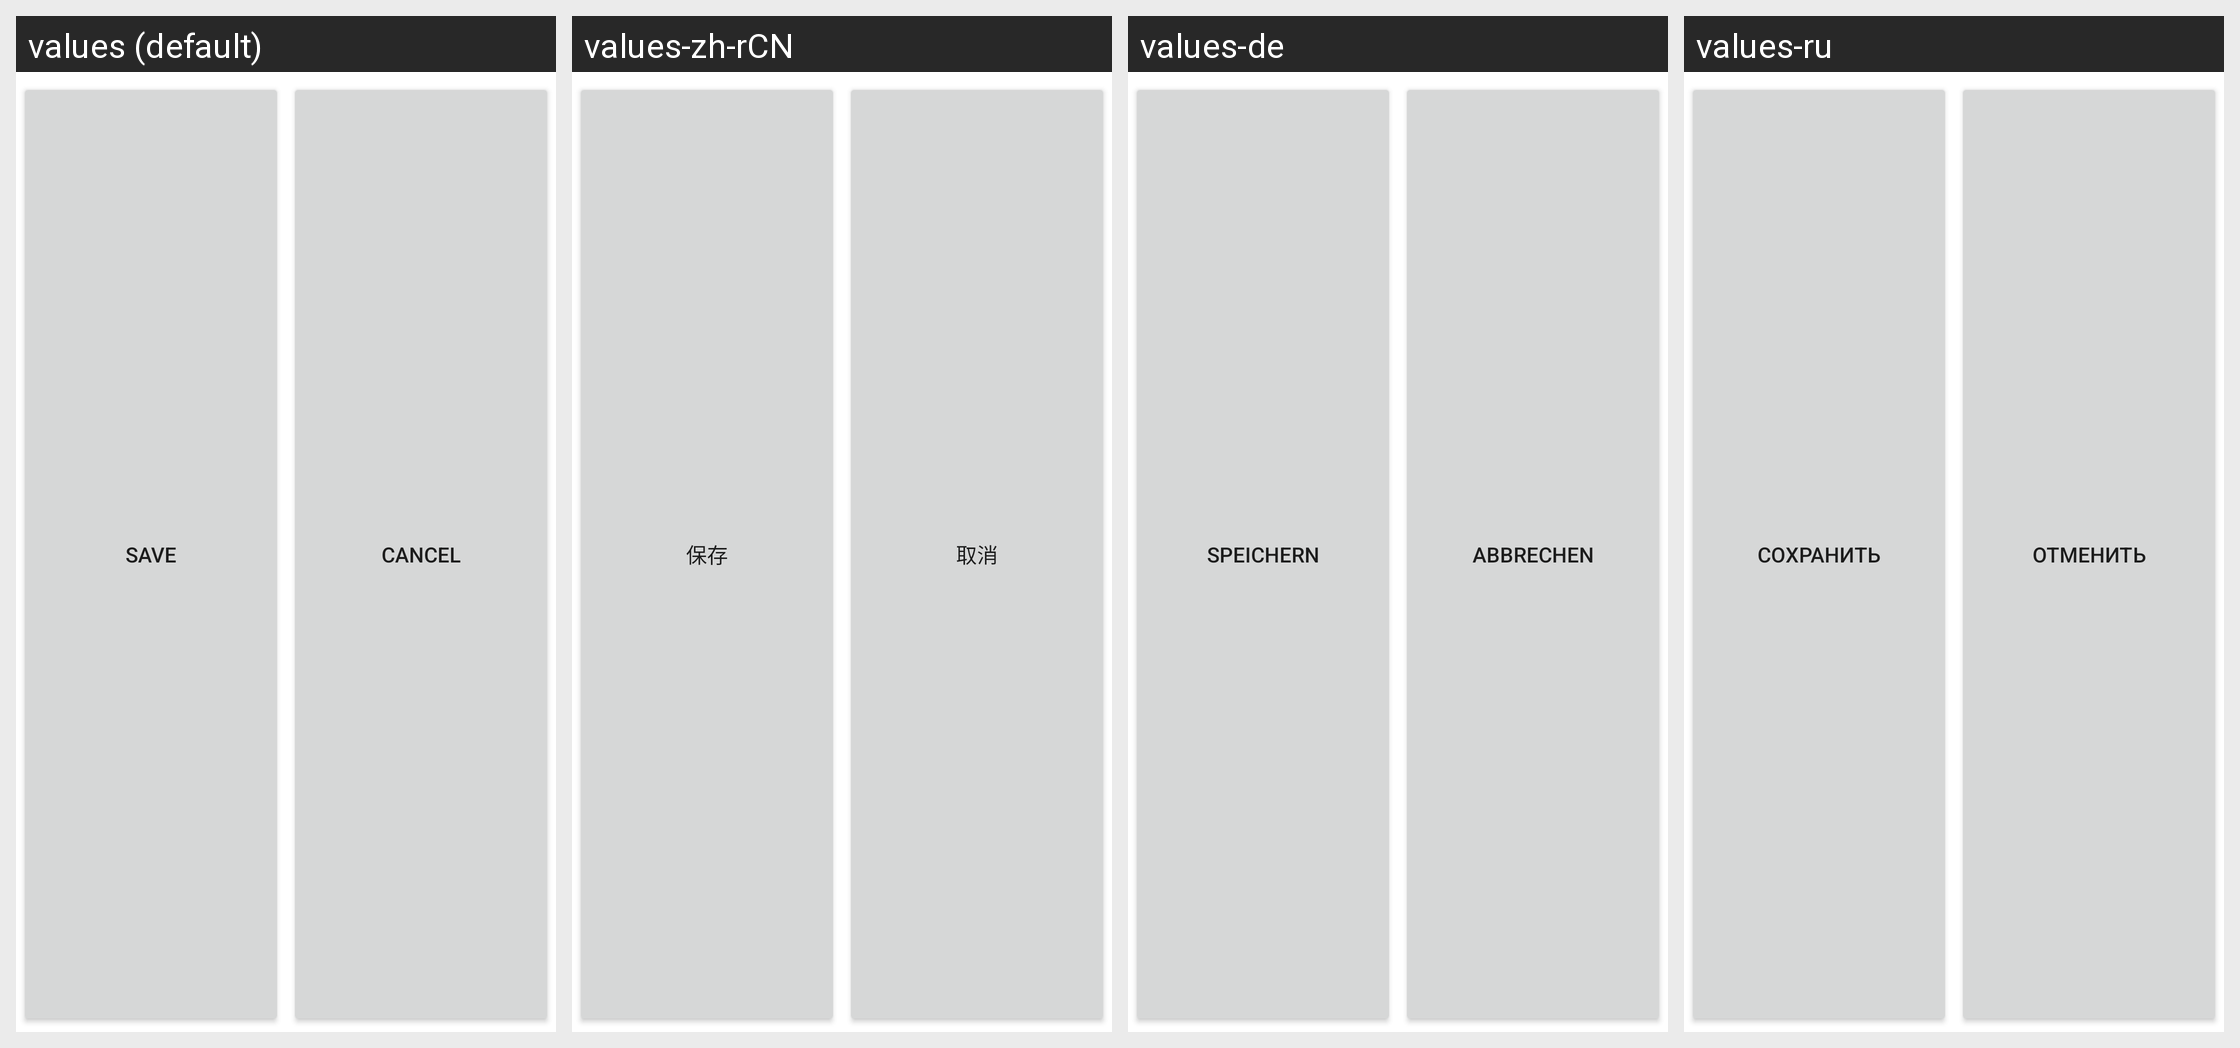

Translations of the strings shown on this Android screen, per locale in the grid:
Android screen res/layout/quick_expense_edit_footer_navigation_bar.xml rendered under 4 locales, left to right: values (default), values-zh-rCN, values-de, values-ru. Device: Nexus 5 (rendered at 1080×1920; each locale shown at half size, 540×960, under a caption strip naming it); theme Theme.MaterialComponents.DayNight.NoActionBar.
Other locales in the repository, not shown: values-en-rGB, values-es, values-fr, values-fr-rCA, values-it, values-ja, values-nl, values-pt, values-sv.
Strings drawn on this screen, with the default value and each locale's value (text and hints the layout hard-codes, and strings that could not be matched under every locale, appear in the picture but are not listed):

save
  values: Save
  values-zh-rCN: 保存
  values-de: Speichern
  values-ru: Сохранить

cancel
  values: Cancel
  values-zh-rCN: 取消
  values-de: Abbrechen
  values-ru: Отменить
